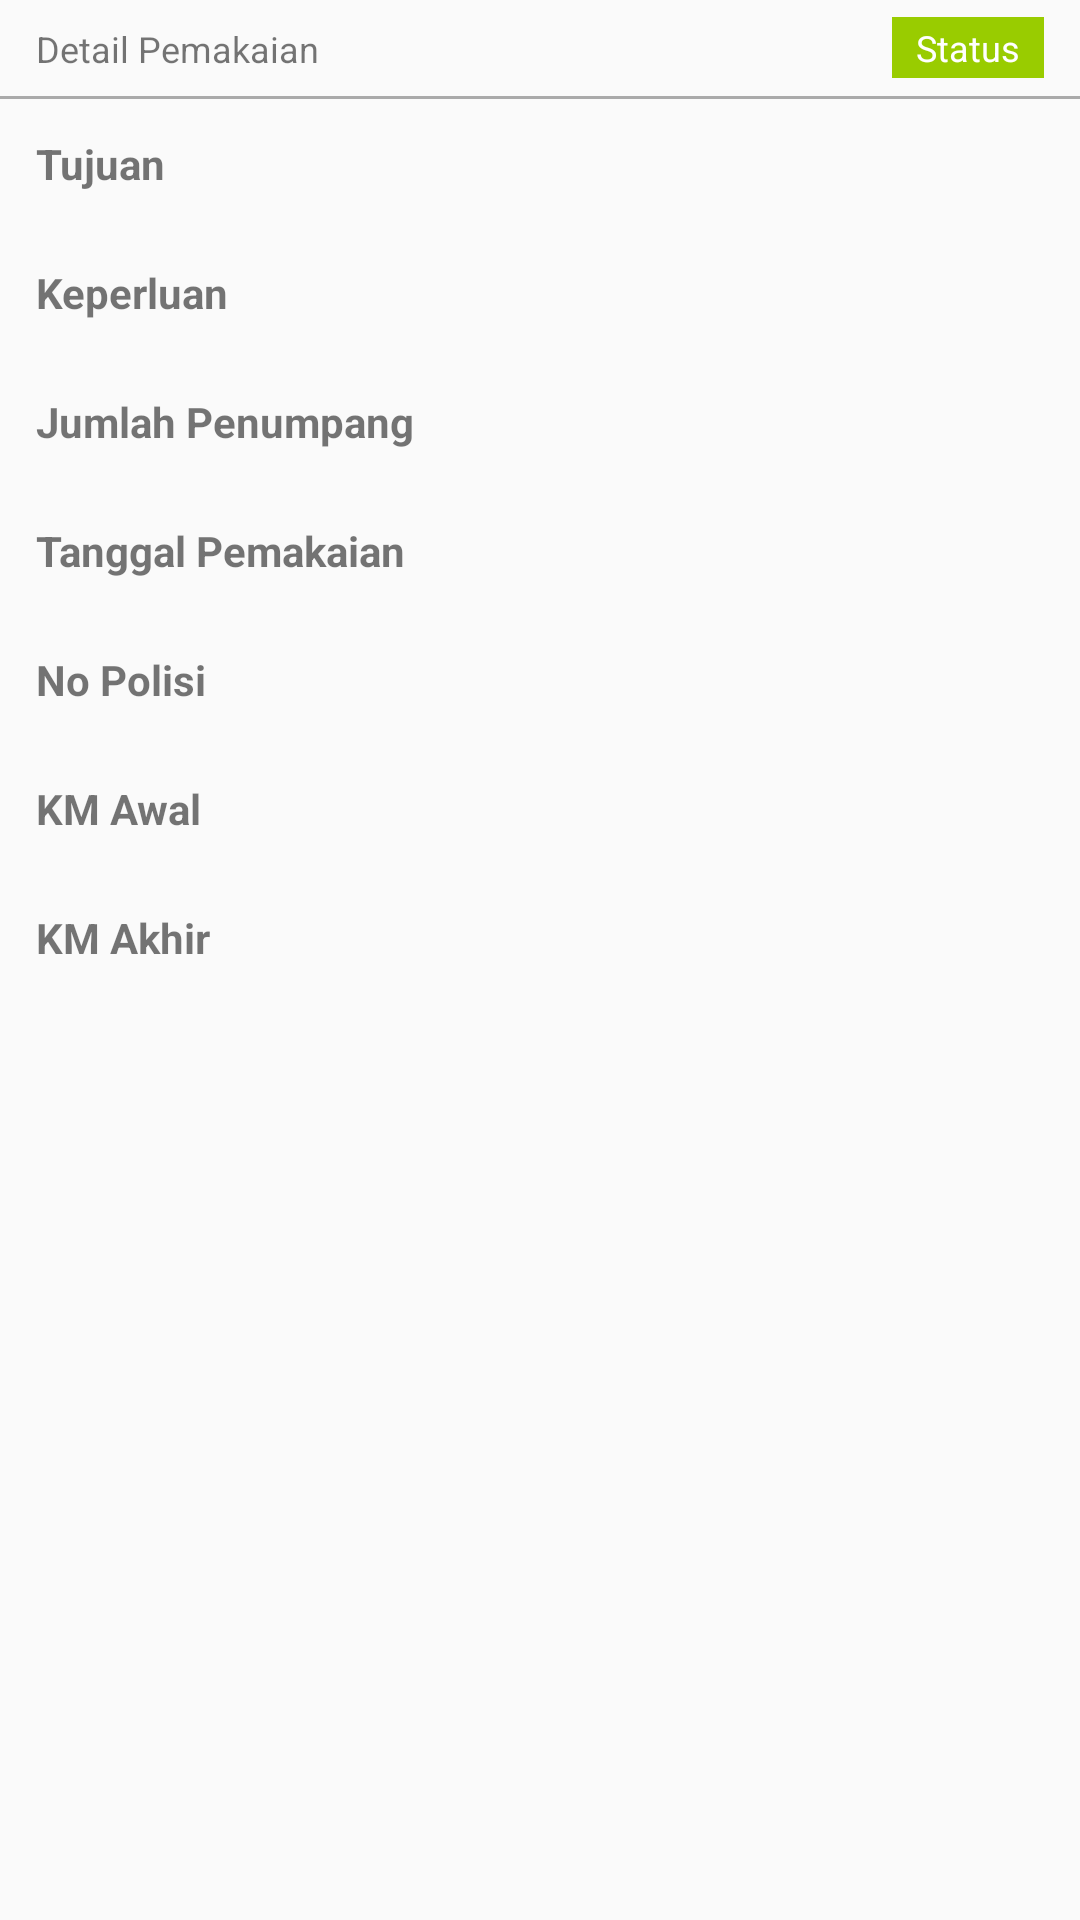

Android layout source for this screen:
<!-- AndroidManifest.xml: application theme AppTheme -->
<!-- res/layout/activity_detail_pemakaian.xml -->
<?xml version="1.0" encoding="utf-8"?>
<LinearLayout
    xmlns:android="http://schemas.android.com/apk/res/android"
    xmlns:tools="http://schemas.android.com/tools"
    android:layout_width="match_parent"
    android:layout_height="wrap_content"
    android:layout_margin="8dp"
    android:background="@drawable/customborder"
    android:orientation="vertical"
    tools:context=".activity.DetailPemakaianActivity">

    
    <LinearLayout
        android:layout_width="match_parent"
        android:layout_height="32dp"
        android:orientation="horizontal">

        
        <TextView
            android:layout_width="0dp"
            android:layout_height="match_parent"
            android:layout_weight="1"
            android:paddingLeft="12dp"
            android:paddingTop="8dp"
            android:text="@string/detail_pemakaian_label"
            android:textSize="12sp" />

        
        <RelativeLayout
            android:layout_width="0dp"
            android:layout_height="match_parent"
            android:layout_weight="1"
            android:orientation="vertical">

            <TextView
                android:id="@+id/status_pemakaian_text_view"
                android:layout_width="wrap_content"
                android:layout_height="wrap_content"
                android:layout_alignParentEnd="true"
                android:layout_alignParentRight="true"
                android:layout_centerVertical="true"
                android:layout_marginEnd="12dp"
                android:layout_marginRight="12dp"
                android:background="@android:color/holo_green_light"
                android:paddingLeft="8dp"
                android:paddingTop="2dp"
                android:paddingRight="8dp"
                android:paddingBottom="2dp"
                android:text="Status"
                android:textColor="@android:color/background_light"
                android:textSize="12sp" />

        </RelativeLayout>

    </LinearLayout>

    <View
        android:layout_width="match_parent"
        android:layout_height="1dp"
        android:background="@android:color/darker_gray" />

    <LinearLayout
        android:layout_width="match_parent"
        android:layout_height="wrap_content"
        android:orientation="horizontal"
        android:padding="12dp">

        
        <TextView
            android:layout_width="0dp"
            android:layout_height="wrap_content"
            android:layout_weight="1"
            android:text="@string/tujuan_label"
            android:textStyle="bold" />

        <TextView
            android:id="@+id/tujuan_text_view"
            android:layout_width="0dp"
            android:layout_height="wrap_content"
            android:layout_gravity="end"
            android:layout_weight="1" />
    </LinearLayout>

    <LinearLayout
        android:layout_width="match_parent"
        android:layout_height="wrap_content"
        android:orientation="horizontal"
        android:padding="12dp">

        
        <TextView
            android:layout_width="0dp"
            android:layout_height="wrap_content"
            android:layout_weight="1"
            android:text="@string/keperluan_label"
            android:textStyle="bold" />

        <TextView
            android:id="@+id/keperluan_text_view"
            android:layout_width="0dp"
            android:layout_height="wrap_content"
            android:layout_gravity="end"
            android:layout_weight="1" />
    </LinearLayout>

    <LinearLayout
        android:layout_width="match_parent"
        android:layout_height="wrap_content"
        android:orientation="horizontal"
        android:padding="12dp">

        
        <TextView
            android:layout_width="0dp"
            android:layout_height="wrap_content"
            android:layout_weight="1"
            android:text="@string/jum_penumpang_label"
            android:textStyle="bold" />

        <TextView
            android:id="@+id/jum_penumpang_text_view"
            android:layout_width="0dp"
            android:layout_height="wrap_content"
            android:layout_gravity="end"
            android:layout_weight="1" />
    </LinearLayout>

    <LinearLayout
        android:layout_width="match_parent"
        android:layout_height="wrap_content"
        android:orientation="horizontal"
        android:padding="12dp">

        
        <TextView
            android:layout_width="0dp"
            android:layout_height="wrap_content"
            android:layout_weight="1"
            android:text="@string/tgl_pemakaian_label"
            android:textStyle="bold" />

        <TextView
            android:id="@+id/tgl_pemakaian_text_view"
            android:layout_width="0dp"
            android:layout_height="wrap_content"
            android:layout_gravity="end"
            android:layout_weight="1" />
    </LinearLayout>

    <LinearLayout
        android:layout_width="match_parent"
        android:layout_height="wrap_content"
        android:orientation="horizontal"
        android:padding="12dp">

        
        <TextView
            android:layout_width="0dp"
            android:layout_height="wrap_content"
            android:layout_weight="1"
            android:text="@string/no_polisi_label"
            android:textStyle="bold" />

        <TextView
            android:id="@+id/nopol_text_view"
            android:layout_width="0dp"
            android:layout_height="wrap_content"
            android:layout_gravity="end"
            android:layout_weight="1" />
    </LinearLayout>

    <LinearLayout
        android:layout_width="match_parent"
        android:layout_height="wrap_content"
        android:orientation="horizontal"
        android:padding="12dp">

        
        <TextView
            android:layout_width="0dp"
            android:layout_height="wrap_content"
            android:layout_weight="1"
            android:text="@string/km_awal_label"
            android:textStyle="bold" />

        <TextView
            android:id="@+id/km_awal_text_view"
            android:layout_width="0dp"
            android:layout_height="wrap_content"
            android:layout_gravity="end"
            android:layout_weight="1" />
    </LinearLayout>

    <LinearLayout
        android:layout_width="match_parent"
        android:layout_height="wrap_content"
        android:orientation="horizontal"
        android:padding="12dp">

        
        <TextView
            android:layout_width="0dp"
            android:layout_height="wrap_content"
            android:layout_weight="1"
            android:text="@string/km_akhir_label"
            android:textStyle="bold" />

        <TextView
            android:id="@+id/km_akhir_text_view"
            android:layout_width="0dp"
            android:layout_height="wrap_content"
            android:layout_gravity="end"
            android:layout_weight="1" />
    </LinearLayout>

</LinearLayout>
<!-- resources referenced by this layout -->
<resources>
  <string name="detail_pemakaian_label">Detail Pemakaian</string>
  <string name="jum_penumpang_label">Jumlah Penumpang</string>
  <string name="keperluan_label">Keperluan</string>
  <string name="km_akhir_label">KM Akhir</string>
  <string name="km_awal_label">KM Awal</string>
  <string name="no_polisi_label">No Polisi</string>
  <string name="tgl_pemakaian_label">Tanggal Pemakaian</string>
  <string name="tujuan_label">Tujuan</string>
  <style name="AppTheme" parent="Theme.AppCompat.Light.DarkActionBar">
          
          <item name="colorPrimary">@color/colorPrimary</item>
          <item name="colorPrimaryDark">@color/colorPrimaryDark</item>
          <item name="colorAccent">@color/colorAccent</item>
      </style>
  <color name="colorPrimary">#005b96</color>
  <color name="colorPrimaryDark">#03396c</color>
  <color name="colorAccent">#6497b1</color>
</resources>
